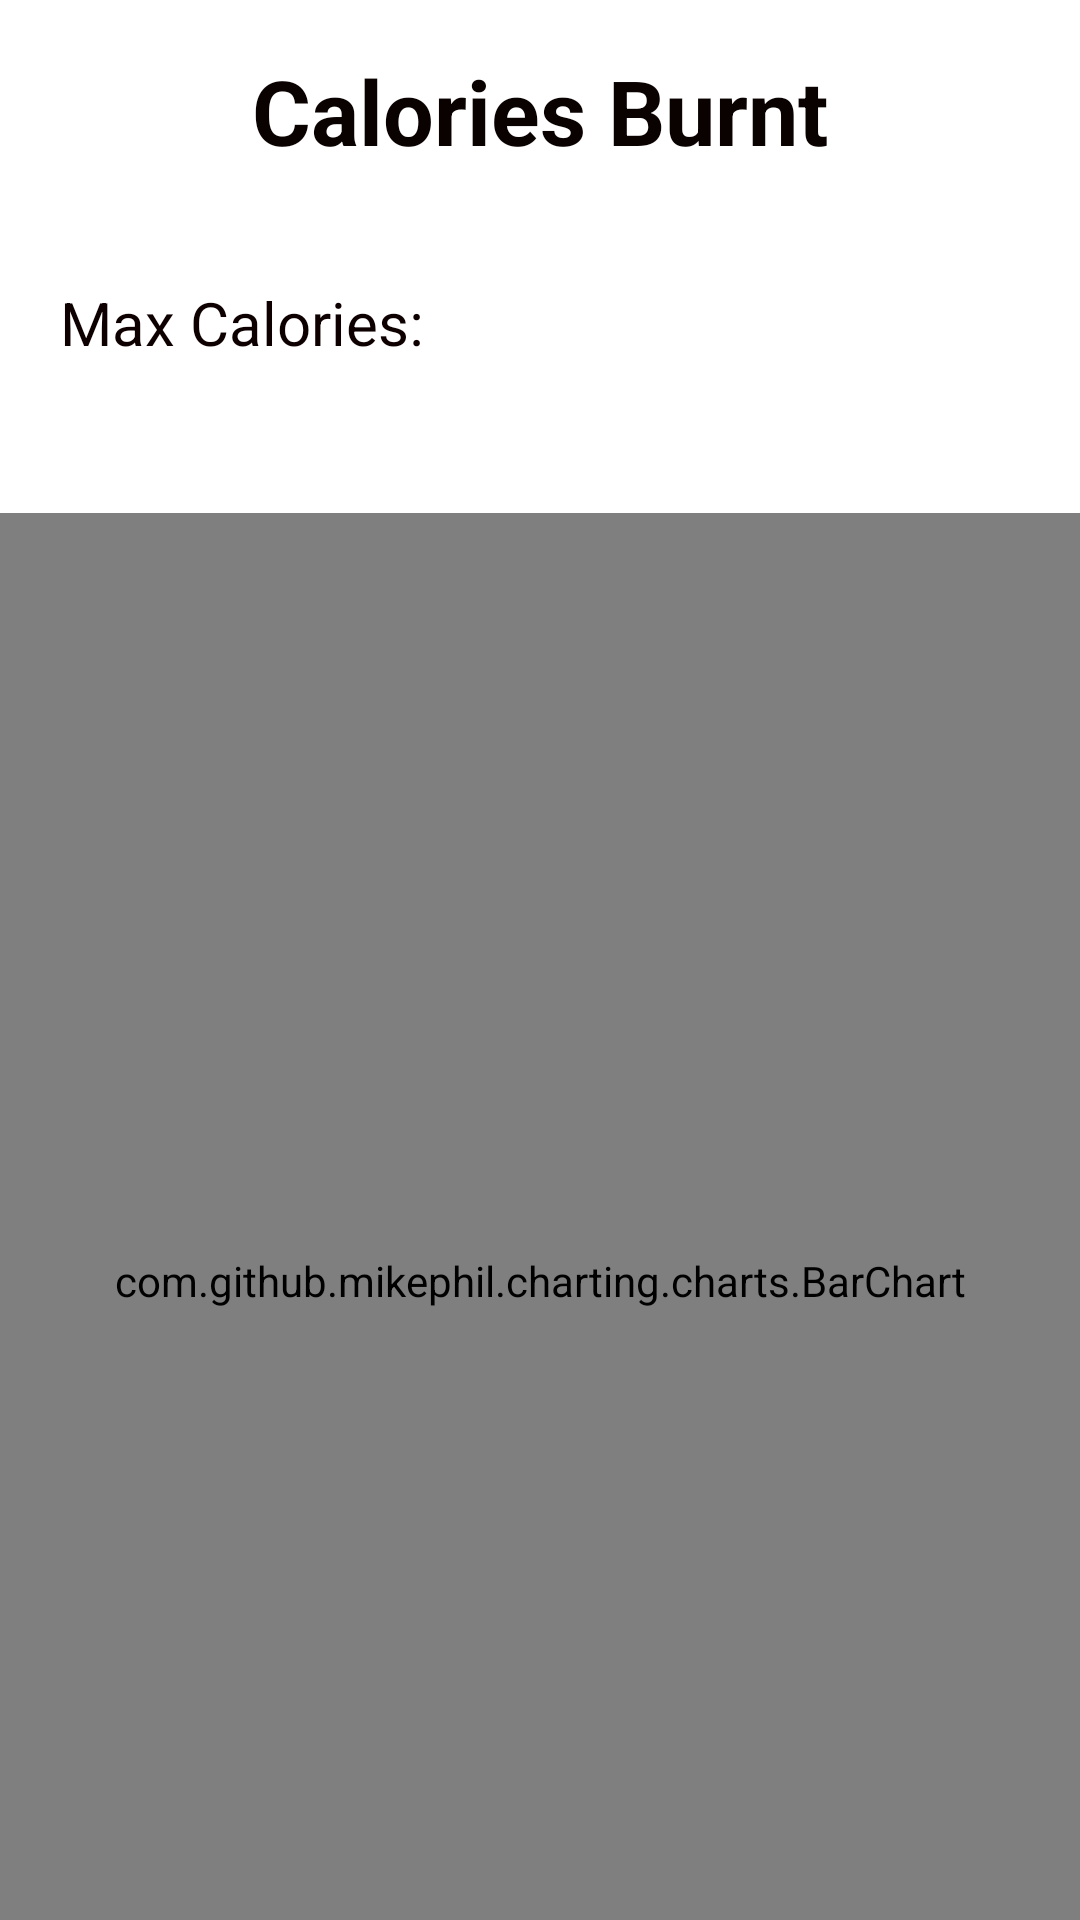

Layout XML and referenced resources for this Android screen:
<!-- AndroidManifest.xml: application theme Theme.MnmyCycle -->
<!-- res/layout/activity_main6.xml -->
<?xml version="1.0" encoding="utf-8"?>
<LinearLayout xmlns:android="http://schemas.android.com/apk/res/android"
    xmlns:app="http://schemas.android.com/apk/res-auto"
    xmlns:tools="http://schemas.android.com/tools"
    android:layout_width="match_parent"
    android:layout_height="match_parent"
    android:background="@drawable/back2"
    android:gravity="top"
    android:orientation="vertical"
    tools:context=".MainActivity5">

    <TextView
        android:id="@+id/textView"
        android:layout_width="match_parent"
        android:layout_height="74dp"
        android:layout_marginBottom="20dp"
        android:gravity="center"
        android:text="Calories Burnt"
        android:textColor="#0A0101"
        android:textSize="30sp"
        android:textStyle="bold" />

    <TextView
        android:id="@+id/maxCal"
        android:layout_width="match_parent"
        android:layout_height="wrap_content"
        android:layout_gravity="left"
        android:paddingLeft="20dp"
        android:text="Max Calories:"
        android:textColor="#0E0000"
        android:textSize="20dp" />

    <com.github.mikephil.charting.charts.BarChart
        android:id="@+id/barchart"
        android:layout_width="match_parent"
        android:layout_height="512dp"
        android:layout_marginTop="50dp"
        android:layout_marginBottom="10dp" />

</LinearLayout>
<!-- resources referenced by this layout -->
<resources>
  <style name="Theme.MnmyCycle" parent="Theme.MaterialComponents.DayNight.NoActionBar">
          
          <item name="colorPrimary">#C0710492</item>
          <item name="colorPrimaryVariant">#24024D</item>
          <item name="colorOnPrimary">@color/black</item>
          
          <item name="colorSecondary">@color/teal_200</item>
          <item name="colorSecondaryVariant">@color/teal_700</item>
          <item name="colorOnSecondary">@color/black</item>
          
          <item name="android:statusBarColor" tools:targetApi="l">@color/deep_purple</item>
          
      </style>
  <color name="black">#0A0A0A</color>
  <color name="teal_200">#A5D4CCCC</color>
  <color name="teal_700">#ED6412ED</color>
  <color name="deep_purple">#140244</color>
</resources>
